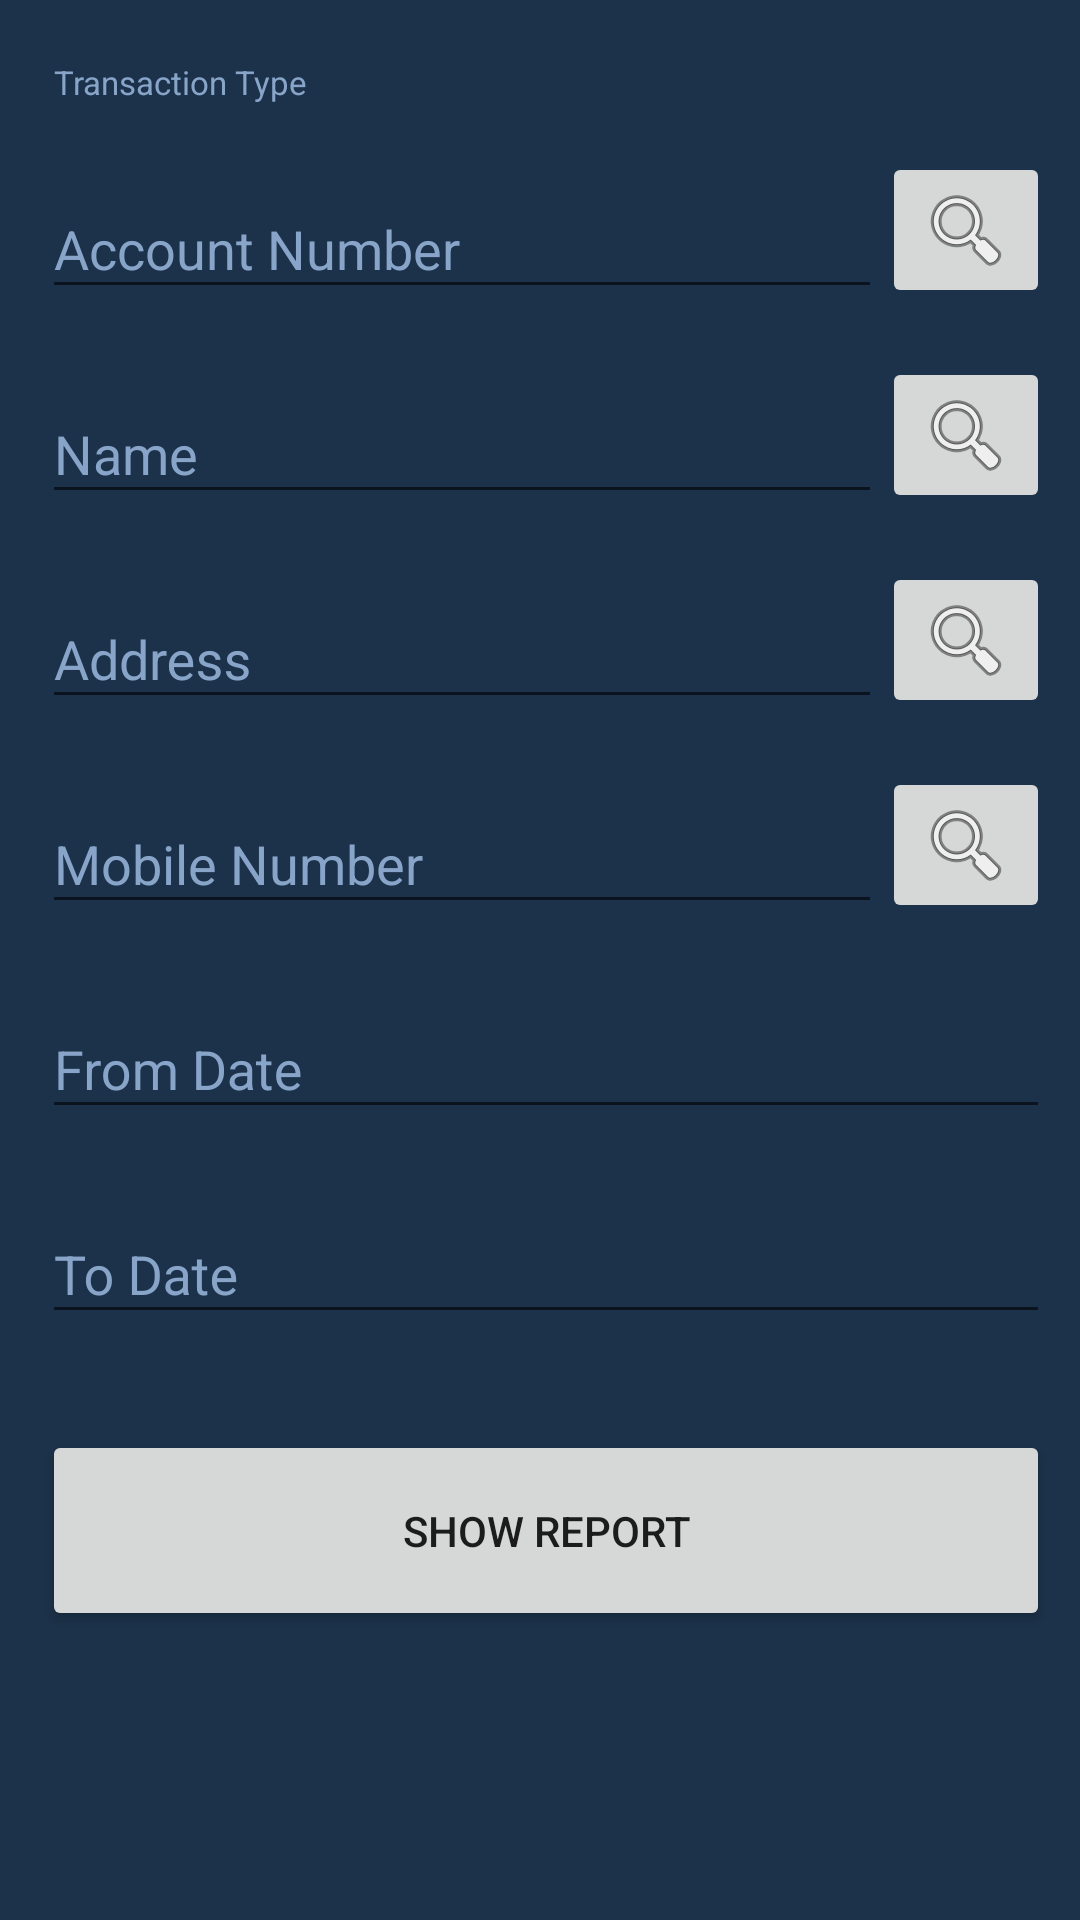

Layout XML and referenced resources for this Android screen:
<!-- AndroidManifest.xml: application theme AppTheme -->
<!-- res/layout/activity_customer_report_criteria.xml -->
<?xml version="1.0" encoding="utf-8"?>
<android.support.constraint.ConstraintLayout xmlns:android="http://schemas.android.com/apk/res/android"
    xmlns:app="http://schemas.android.com/apk/res-auto"
    xmlns:tools="http://schemas.android.com/tools"
    android:layout_width="match_parent"
    android:layout_height="match_parent"
    tools:context=".TransactionEntry">

    <ProgressBar
        android:layout_width="wrap_content"
        android:layout_height="wrap_content"
        android:layout_marginBottom="8dp"
        android:layout_marginEnd="8dp"
        android:layout_marginStart="8dp"
        android:layout_marginTop="8dp"
        android:id="@+id/progress"
        android:visibility="gone"
        app:layout_constraintBottom_toBottomOf="parent"
        app:layout_constraintEnd_toEndOf="parent"
        app:layout_constraintStart_toStartOf="parent"
        app:layout_constraintTop_toTopOf="parent" />

    <ScrollView
        android:id="@+id/scrollView2"
        android:layout_width="fill_parent"
        android:layout_height="fill_parent">

        <LinearLayout
            android:layout_width="match_parent"
            android:layout_height="wrap_content"
            android:orientation="vertical"
            android:paddingLeft="14dp"
            android:paddingRight="10dp"
            android:paddingTop="20dp">

            <LinearLayout
                android:layout_width="match_parent"
                android:layout_height="wrap_content"
                android:gravity="center_vertical"
                android:orientation="vertical"
                android:layout_marginBottom="8dp"
                >

                <TextView
                    android:id="@+id/textStat"
                    android:layout_width="match_parent"
                    android:layout_height="wrap_content"
                    android:text="Transaction Type"
                    android:paddingLeft="4dp"
                    android:textColor="@color/popup_menu_item_text_color"
                    android:textSize="11sp"
                    />
                <RelativeLayout
                    android:layout_width="match_parent"
                    android:layout_height="wrap_content"
                    android:layout_marginRight="3dp"
                    android:layout_weight=".28"
                    android:paddingLeft="2dp"
                    android:orientation="horizontal">

                    <Spinner
                        android:id="@+id/spinner"
                        android:layout_width="match_parent"
                        android:layout_height="wrap_content"
                        android:layout_centerVertical="true"
                        android:layout_gravity="center"
                        android:background="@android:color/transparent"
                        android:gravity="center"
                        android:spinnerMode="dropdown" />

                    <ImageView
                        android:layout_width="wrap_content"
                        android:layout_height="wrap_content"
                        android:layout_alignParentRight="true"
                        android:layout_centerVertical="true"
                        android:layout_gravity="center"
                        android:src="@drawable/drop" />

                </RelativeLayout>
            </LinearLayout>



            <LinearLayout
                android:layout_width="match_parent"
                android:layout_height="wrap_content"
                android:gravity="center_vertical"
                android:orientation="horizontal">

                <android.support.design.widget.TextInputLayout
                    android:layout_width="0dp"
                    android:layout_height="wrap_content"
                    android:layout_marginBottom="8dp"
                    android:layout_marginTop="8dp"
                    android:layout_weight="1">

                    <EditText
                        android:id="@+id/input_account"
                        android:layout_width="match_parent"
                        android:layout_height="wrap_content"
                        android:hint="Account Number"
                        android:inputType="number" />

                </android.support.design.widget.TextInputLayout>

                <ImageButton
                    android:id="@+id/search_account"
                    android:layout_width="wrap_content"
                    android:layout_height="wrap_content"
                    android:contentDescription="Search"
                    android:src="@android:drawable/ic_menu_search" />
            </LinearLayout>

            
            <LinearLayout
                android:layout_width="match_parent"
                android:layout_height="wrap_content"
                android:gravity="center_vertical"
                android:orientation="horizontal">

                <android.support.design.widget.TextInputLayout
                    android:id="@+id/acNo"
                    android:layout_width="0dp"
                    android:layout_height="wrap_content"
                    android:layout_marginBottom="8dp"
                    android:layout_marginTop="8dp"
                    android:layout_weight="1">

                    <EditText
                        android:id="@+id/input_name"
                        android:layout_width="match_parent"
                        android:layout_height="wrap_content"
                        android:hint="Name"
                        android:inputType="textPersonName" />
                </android.support.design.widget.TextInputLayout>

                <ImageButton
                    android:id="@+id/search_name"
                    android:layout_width="wrap_content"
                    android:layout_height="wrap_content"
                    android:contentDescription="Search"
                    android:src="@android:drawable/ic_menu_search" />
            </LinearLayout>

            
            <LinearLayout
                android:layout_width="match_parent"
                android:layout_height="wrap_content"
                android:gravity="center_vertical"
                android:orientation="horizontal">

                <android.support.design.widget.TextInputLayout
                    android:layout_width="0dp"
                    android:layout_height="wrap_content"
                    android:layout_marginBottom="8dp"
                    android:layout_marginTop="8dp"
                    android:layout_weight="1">

                    <EditText
                        android:id="@+id/input_address"
                        android:layout_width="match_parent"
                        android:layout_height="wrap_content"
                        android:hint="Address"
                        android:inputType="textMultiLine" />
                </android.support.design.widget.TextInputLayout>

                <ImageButton
                    android:id="@+id/search_address"
                    android:layout_width="wrap_content"
                    android:layout_height="wrap_content"
                    android:contentDescription="Search"
                    android:src="@android:drawable/ic_menu_search" />
            </LinearLayout>

            
            <LinearLayout
                android:layout_width="match_parent"
                android:layout_height="wrap_content"
                android:gravity="center_vertical"
                android:orientation="horizontal">

                <android.support.design.widget.TextInputLayout
                    android:layout_width="0dp"
                    android:layout_height="wrap_content"
                    android:layout_marginBottom="8dp"
                    android:layout_marginTop="8dp"
                    android:layout_weight="1">

                    <EditText
                        android:id="@+id/input_mobile"
                        android:layout_width="match_parent"
                        android:layout_height="wrap_content"
                        android:hint="Mobile Number"
                        android:inputType="number" />
                </android.support.design.widget.TextInputLayout>

                <ImageButton
                    android:id="@+id/search_mobile"
                    android:layout_width="wrap_content"
                    android:layout_height="wrap_content"
                    android:contentDescription="Search"
                    android:src="@android:drawable/ic_menu_search" />
            </LinearLayout>

            <LinearLayout
                android:layout_width="match_parent"
                android:layout_height="wrap_content"
                android:gravity="center_vertical"
                android:orientation="horizontal">

                <android.support.design.widget.TextInputLayout
                    android:layout_width="0dp"
                    android:layout_height="wrap_content"
                    android:layout_marginBottom="8dp"
                    android:layout_marginTop="8dp"
                    android:layout_weight="1">

                    <EditText
                        android:id="@+id/input_from_date"
                        android:layout_width="match_parent"
                        android:layout_height="wrap_content"
                        android:focusable="false"
                        android:hint="From Date"
                        android:clickable="true"
                        android:editable="false"
                        android:inputType="date" />
                </android.support.design.widget.TextInputLayout>
            </LinearLayout>

            <LinearLayout
                android:layout_width="match_parent"
                android:layout_height="wrap_content"
                android:gravity="center_vertical"
                android:orientation="horizontal">

                <android.support.design.widget.TextInputLayout
                    android:layout_width="0dp"
                    android:layout_height="wrap_content"
                    android:layout_marginBottom="8dp"
                    android:layout_marginTop="8dp"
                    android:layout_weight="1">

                    <EditText
                        android:id="@+id/input_to_date"
                        android:layout_width="match_parent"
                        android:layout_height="wrap_content"
                        android:hint="To Date"
                        android:focusable="false"
                        android:clickable="true"
                        android:editable="false"
                        android:inputType="date" />
                </android.support.design.widget.TextInputLayout>
            </LinearLayout>

            
            <android.support.v7.widget.AppCompatButton
                android:id="@+id/btn_submit"
                android:layout_width="fill_parent"
                android:layout_height="wrap_content"
                android:layout_marginBottom="24dp"
                android:layout_marginTop="24dp"
                android:padding="24dp"
                android:text="Show Report" />
        </LinearLayout>
    </ScrollView>

    <FrameLayout
        android:id="@+id/activity_containerCustomer"
        android:layout_width="match_parent"
        android:layout_height="match_parent"/>

</android.support.constraint.ConstraintLayout>
<!-- resources referenced by this layout -->
<resources>
  <color name="popup_menu_item_text_color">#88a5c9</color>
  <style name="AppTheme" parent="Theme.AppCompat.Light.DarkActionBar">
          
          <item name="colorPrimary">@color/unselected_background_color</item>
          <item name="colorPrimaryDark">@color/unselected_background_color</item>
          <item name="colorAccent">@color/popup_menu_item_text_color</item>
          <item name="android:editTextColor">@color/cardview_light_background</item>
          <item name="android:textColorHint">@color/popup_menu_item_text_color</item>
          <item name="android:windowBackground">@color/unselected_background_color</item>
          <item name="android:popupMenuStyle">@style/PopupMenu</item>
          <item name="android:itemTextAppearance">@style/itemTextStyle.AppTheme</item>
      </style>
  <color name="unselected_background_color">#1c324a</color>
  <style name="PopupMenu" parent="@android:style/Widget.PopupMenu">
          <item name="android:popupBackground">@color/shadow_background_color</item>
      </style>
  <style name="itemTextStyle.AppTheme" parent="@android:style/TextAppearance.Widget.IconMenu.Item">
          <item name="android:textColor">@drawable/color_item_popup</item>
          <item name="android:textSize">11sp</item>
      </style>
  <color name="shadow_background_color">#28415f</color>
</resources>
